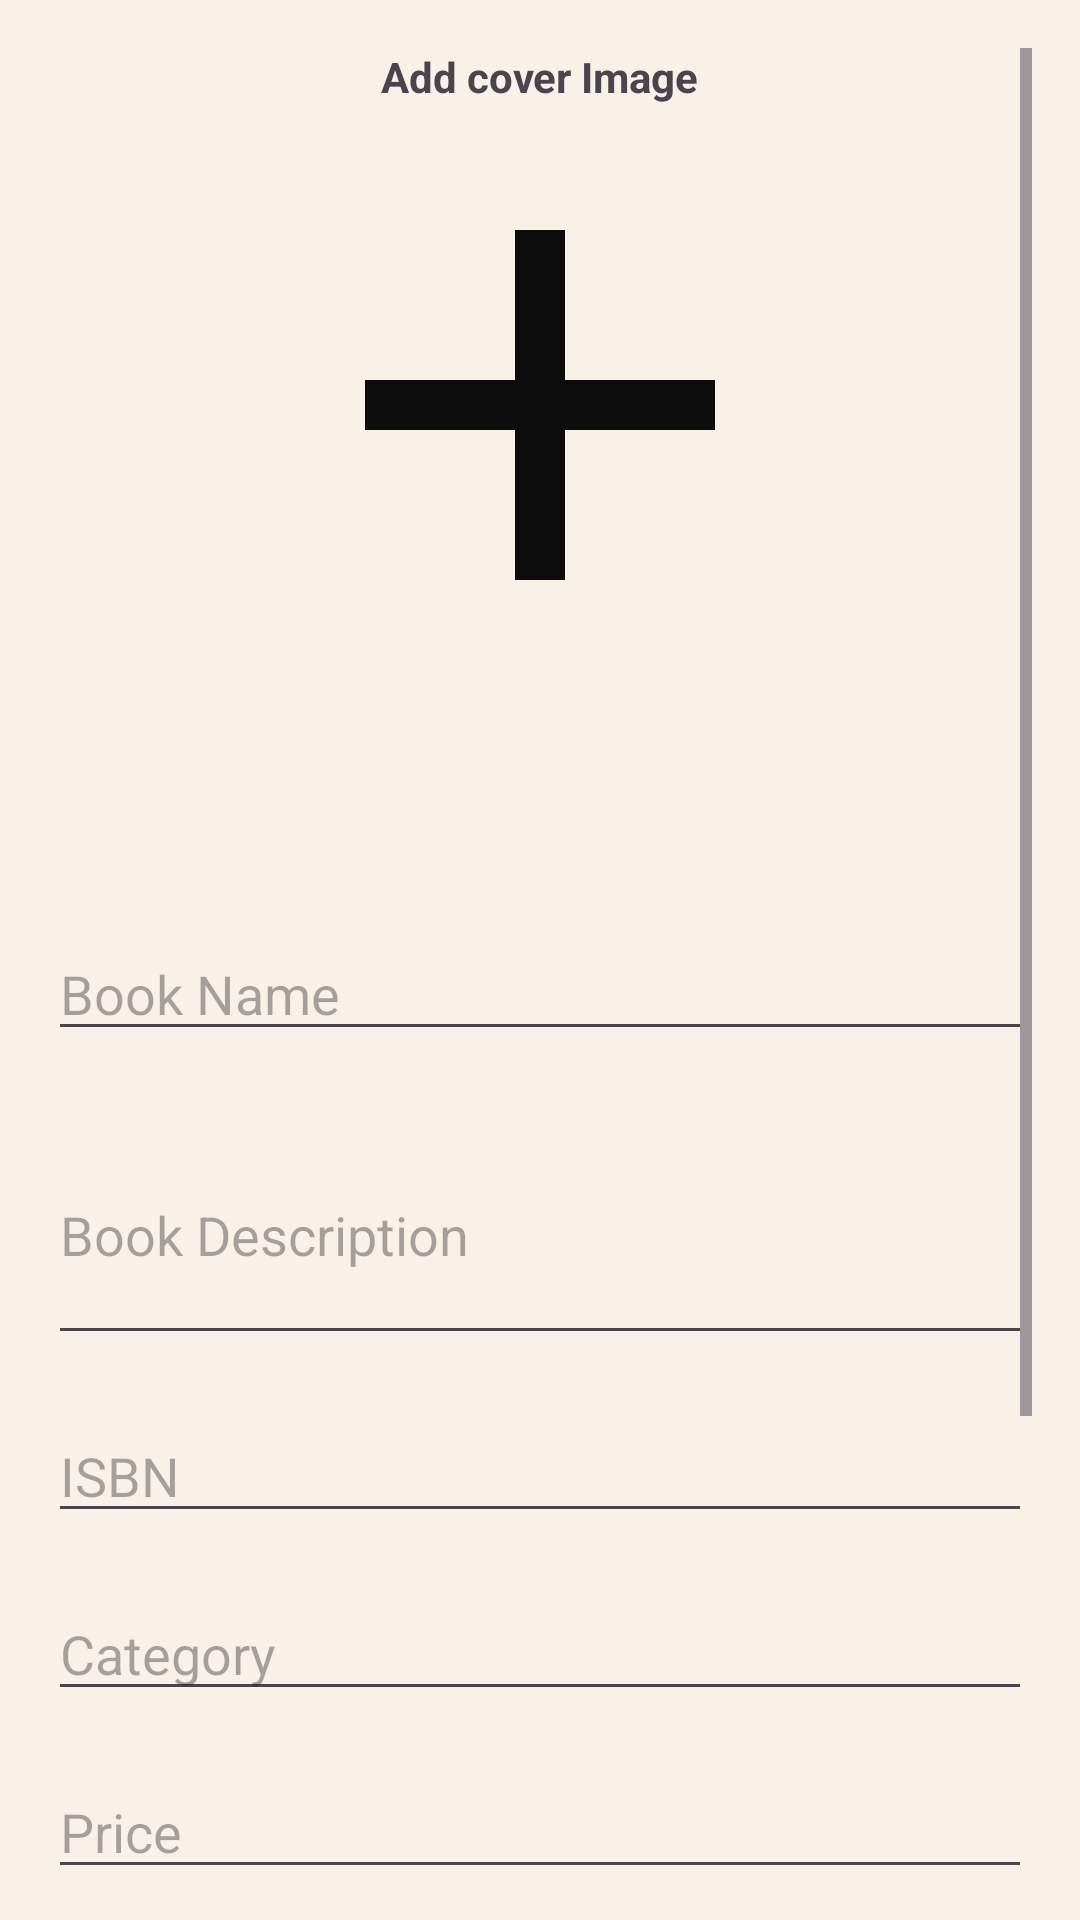

This screen was rendered from an Android layout file. Write that file and the resources it references.
<!-- AndroidManifest.xml: application theme Theme.TheBookShelf -->
<!-- res/layout/activity_add_book.xml -->
<?xml version="1.0" encoding="utf-8"?>
<ScrollView xmlns:android="http://schemas.android.com/apk/res/android"
    xmlns:app="http://schemas.android.com/apk/res-auto"
    xmlns:tools="http://schemas.android.com/tools"
    android:layout_width="match_parent"
    android:layout_height="match_parent"
    android:background="@color/peach"
    android:padding="16dp"
    tools:context=".Admin.AddBookActivity">

    <LinearLayout
        android:layout_width="match_parent"
        android:layout_height="wrap_content"
        android:orientation="vertical">

        <TextView
            android:layout_width="wrap_content"
            android:layout_height="wrap_content"
            android:text="Add cover Image"
            android:textStyle="bold"
            android:layout_gravity="center"/>

        <ImageView
            android:id="@+id/imgBookCover"
            android:layout_width="200dp"
            android:layout_height="200dp"
            android:layout_gravity="center"
            android:adjustViewBounds="false"
            android:backgroundTint="@color/material_on_background_disabled"
            android:baseline="@dimen/cardview_default_radius"
            android:contentDescription="Book Cover"
            android:scaleType="centerCrop"
            android:src="@drawable/add_book" />

        <com.google.android.material.floatingactionbutton.FloatingActionButton
            android:id="@+id/floatingActionButton"
            android:layout_width="204dp"
            android:layout_height="wrap_content"
            android:layout_marginLeft="1000px"
            android:clickable="true"
            android:src="@android:drawable/ic_input_add" />

        <EditText
            android:id="@+id/etBookName"
            android:layout_width="match_parent"
            android:layout_height="wrap_content"
            android:layout_marginTop="18dp"
            android:hint="Book Name"
            android:inputType="text" />

        <EditText
            android:id="@+id/etBookDescription"
            android:layout_width="match_parent"
            android:layout_height="wrap_content"
            android:layout_marginTop="18dp"
            android:hint="Book Description"
            android:inputType="textMultiLine"
            android:minLines="3" />

        <EditText
            android:id="@+id/etISBN"
            android:layout_width="match_parent"
            android:layout_height="wrap_content"
            android:layout_marginTop="18dp"
            android:hint="ISBN"
            android:inputType="text" />

        <EditText
            android:id="@+id/etCategory"
            android:layout_width="match_parent"
            android:layout_height="wrap_content"
            android:layout_marginTop="18dp"
            android:hint="Category"
            android:inputType="text" />

        <EditText
            android:id="@+id/etPrice"
            android:layout_width="match_parent"
            android:layout_height="wrap_content"
            android:layout_marginTop="18dp"
            android:hint="Price"
            android:inputType="numberDecimal" />

        <EditText
            android:id="@+id/etCount"
            android:layout_width="match_parent"
            android:layout_height="wrap_content"
            android:layout_marginTop="18dp"
            android:hint="Number Of Books"
            android:inputType="numberDecimal" />

        <EditText
            android:id="@+id/etAuthor"
            android:layout_width="match_parent"
            android:layout_height="wrap_content"
            android:layout_marginTop="18dp"
            android:hint="Author"
            android:inputType="text" />

        <Button
            android:layout_width="match_parent"
            android:layout_height="wrap_content"
            android:layout_marginTop="18dp"
            android:id="@+id/btnaddbook"
            android:text="Add Book" />

        <TextView
            android:layout_width="wrap_content"
            android:layout_height="wrap_content"
            android:text="Book Shelf 0.0.1V"
            android:layout_marginTop="20dp"
            android:layout_gravity="center"/>

    </LinearLayout>
</ScrollView>
<!-- resources referenced by this layout -->
<resources>
  <color name="peach">#F8F1E7</color>
  <!-- drawable add_book (drawable) -->
  <vector android:height="8dp" android:tint="#0C0C0C"
      android:viewportHeight="24" android:viewportWidth="24"
      android:width="8dp" xmlns:android="http://schemas.android.com/apk/res/android">
      <path android:fillColor="@android:color/white" android:pathData="M19,13h-6v6h-2v-6H5v-2h6V5h2v6h6v2z"/>
  </vector>
  <style name="Theme.TheBookShelf" parent="Base.Theme.TheBookShelf" />
  <style name="Base.Theme.TheBookShelf" parent="Theme.Material3.DayNight.NoActionBar">
          
          <item name="colorPrimary">@color/black</item>    </style>
  <color name="black">#FF000000</color>
</resources>
